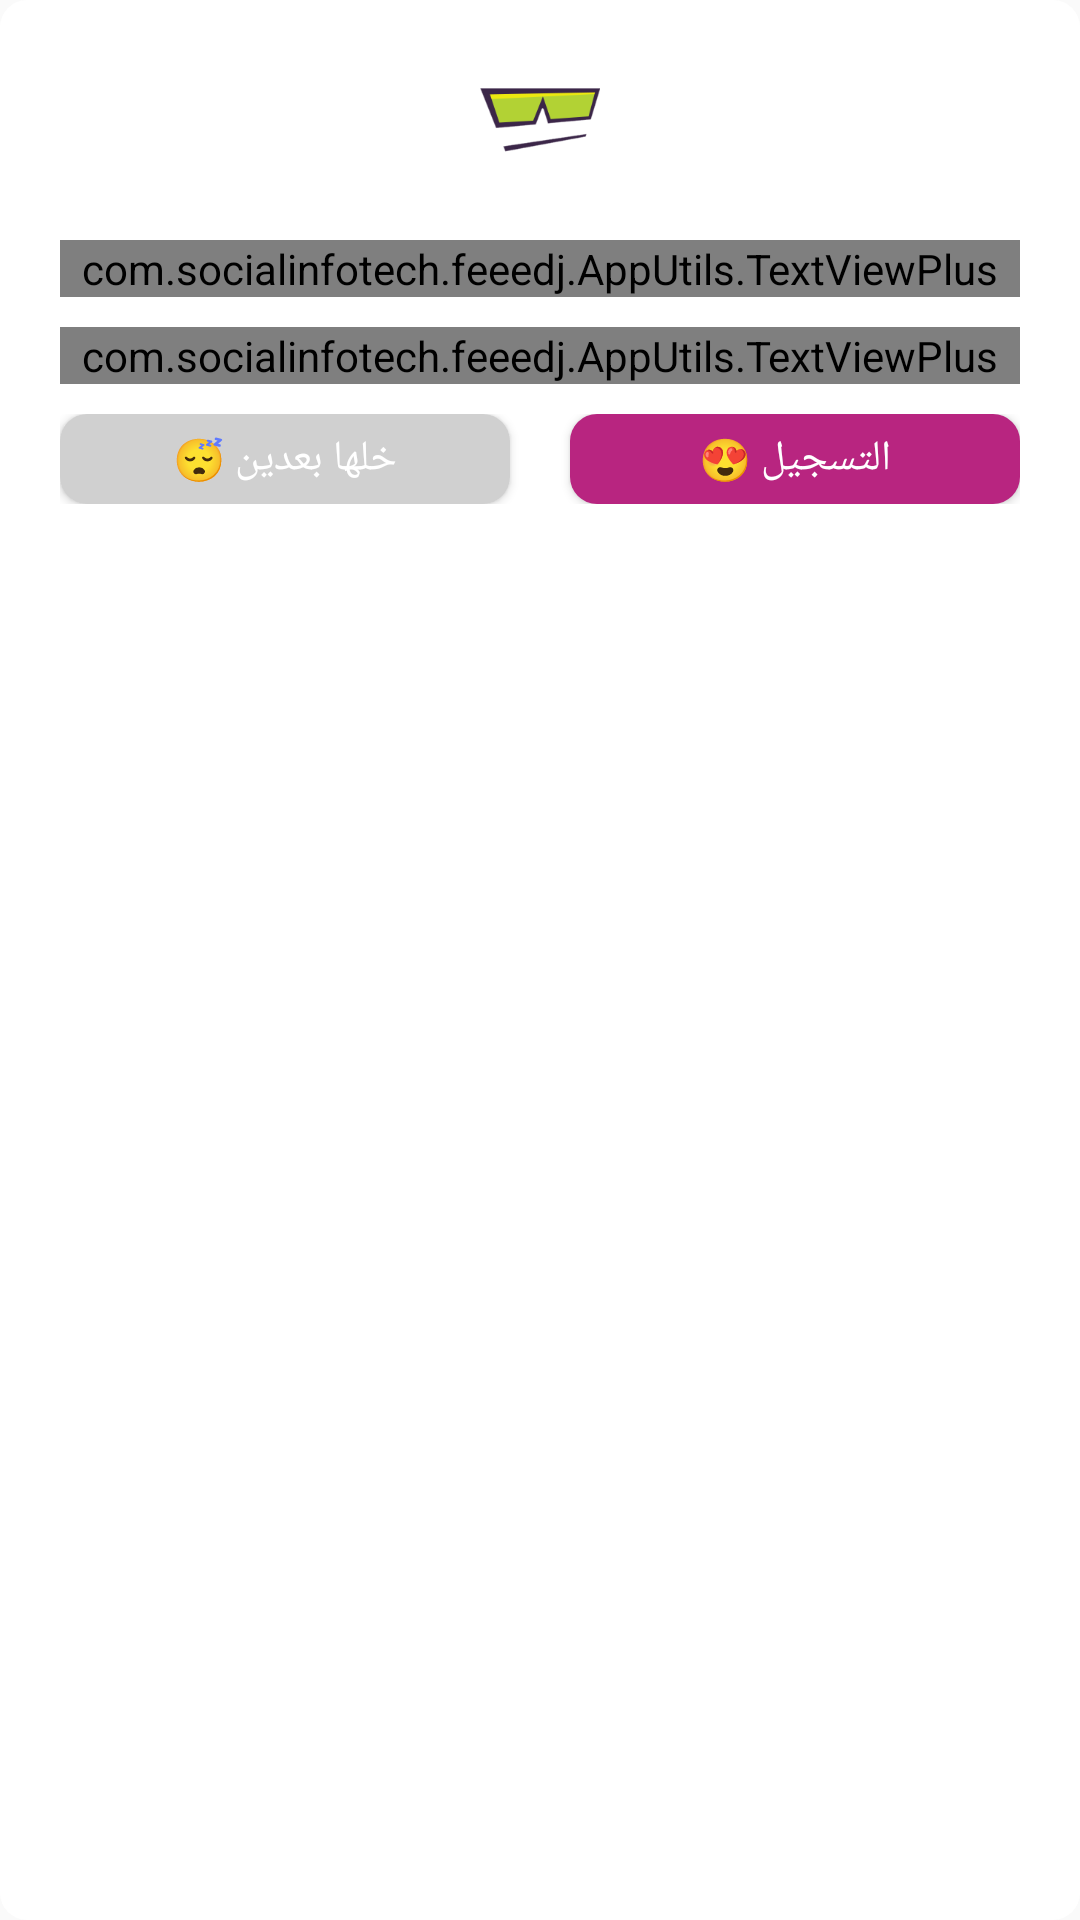

This screen was rendered from an Android layout file. Write that file and the resources it references.
<!-- AndroidManifest.xml: application theme GlobalTheme -->
<!-- res/layout/dialog_login_warning.xml -->
<?xml version="1.0" encoding="utf-8"?>
<LinearLayout xmlns:android="http://schemas.android.com/apk/res/android"
    xmlns:tools="http://schemas.android.com/tools"
    android:layout_width="285dp"
    android:layout_height="wrap_content"
    xmlns:app="http://schemas.android.com/apk/res-auto"
    android:background="@drawable/dialog_background_white"
    android:padding="@dimen/margin_20dp"
    android:orientation="vertical"
    tools:context=".ApplicationActivities.LauncherActivity">

    <ImageView
        android:layout_width="@dimen/margin_40dp"
        android:src="@drawable/splash_main_icon"
        android:layout_gravity="center_horizontal"
        android:layout_height="@dimen/margin_40dp" />
    <com.socialinfotech.feeedj.AppUtils.TextViewPlus
        app:customFont="@string/Boldfont"
        android:layout_width="match_parent"
        android:text="@string/waring"
        android:layout_marginTop="@dimen/margin_20dp"
        android:gravity="center"
        android:layout_height="wrap_content" />
    <com.socialinfotech.feeedj.AppUtils.TextViewPlus
        android:id="@+id/warnig_two"
        app:customFont="@string/Boldfont"
        android:layout_width="match_parent"
        android:text="@string/warnig_two"
        android:layout_marginTop="@dimen/margin_10dp"
        android:gravity="center"
        android:layout_height="wrap_content" />
    <LinearLayout
        android:layout_width="match_parent"
        android:weightSum="2"
        android:orientation="horizontal"
        android:layout_marginTop="@dimen/margin_10dp"
        android:layout_height="wrap_content">
        <Button
            android:id="@+id/btn_ok"
            android:layout_width="match_parent"
            android:layout_weight="1"
            android:textColor="@color/white"
            android:textSize="@dimen/txt_14sp"
            android:text="@string/Skip"
            android:layout_marginRight="@dimen/margin_10dp"
            android:background="@drawable/btn_background_grey"
            android:layout_height="30dp" />
        <Button
            android:id="@+id/btn_cnl"
            android:layout_width="match_parent"
            android:layout_weight="1"
            android:textSize="@dimen/txt_14sp"
            android:text="@string/Register"
            android:textColor="@color/white"
            android:layout_marginLeft="@dimen/margin_10dp"
            android:background="@drawable/btn_background_pink"
            android:layout_height="30dp" />
    </LinearLayout>
</LinearLayout>
<!-- resources referenced by this layout -->
<resources>
  <color name="white">#ffffff</color>
  <dimen name="margin_10dp">10dp</dimen>
  <dimen name="margin_20dp">20dp</dimen>
  <dimen name="margin_40dp">40dp</dimen>
  <dimen name="txt_14sp">14sp</dimen>
  <!-- drawable btn_background_grey (drawable) -->
  <?xml version="1.0" encoding="utf-8"?>
  <shape xmlns:android="http://schemas.android.com/apk/res/android" android:shape="rectangle" >
      <corners
          android:radius="9dp"
          />
      <solid
          android:color="#d0d0d0"
          />
  
  </shape>
  <!-- drawable btn_background_pink (drawable) -->
  <?xml version="1.0" encoding="utf-8"?>
  <shape xmlns:android="http://schemas.android.com/apk/res/android" android:shape="rectangle" >
      <corners
          android:radius="9dp"
          />
      <solid
          android:color="@color/colorPrimary"
          />
  
  
  </shape>
  <!-- drawable dialog_background_white (drawable) -->
  <?xml version="1.0" encoding="utf-8"?>
  <shape xmlns:android="http://schemas.android.com/apk/res/android" android:shape="rectangle" >
      <corners
          android:radius="9dp"
          />
      <solid
          android:color="@color/white"
          />
  
  </shape>
  <!-- drawable splash_main_icon: png bitmap (drawable-hdpi, 5623 bytes) -->
  <string name="Boldfont" translatable="false">demibold.ttf</string>
  <string name="Register">التسجيل 😍</string>
  <string name="Skip">خلها بعدين 😴</string>
  <string name="waring" translatable="false">وش رأيك تسجّل معنا في فيييدز؟</string>
  <string name="warnig_two" translatable="false">عشان تقدر تستفيد من هذي الخاصية؟</string>
  <style name="GlobalTheme" parent="Theme.AppCompat.Light.NoActionBar">
          
          <item name="colorPrimary">@color/colorPrimary</item>
          <item name="colorPrimaryDark">@color/colorPrimary</item>
          <item name="colorAccent">@color/colorAccent</item>
          <item name="android:windowSoftInputMode">adjustPan</item>
      </style>
  <color name="colorPrimary">#B82580</color>
  <color name="colorAccent">#B82580</color>
</resources>
